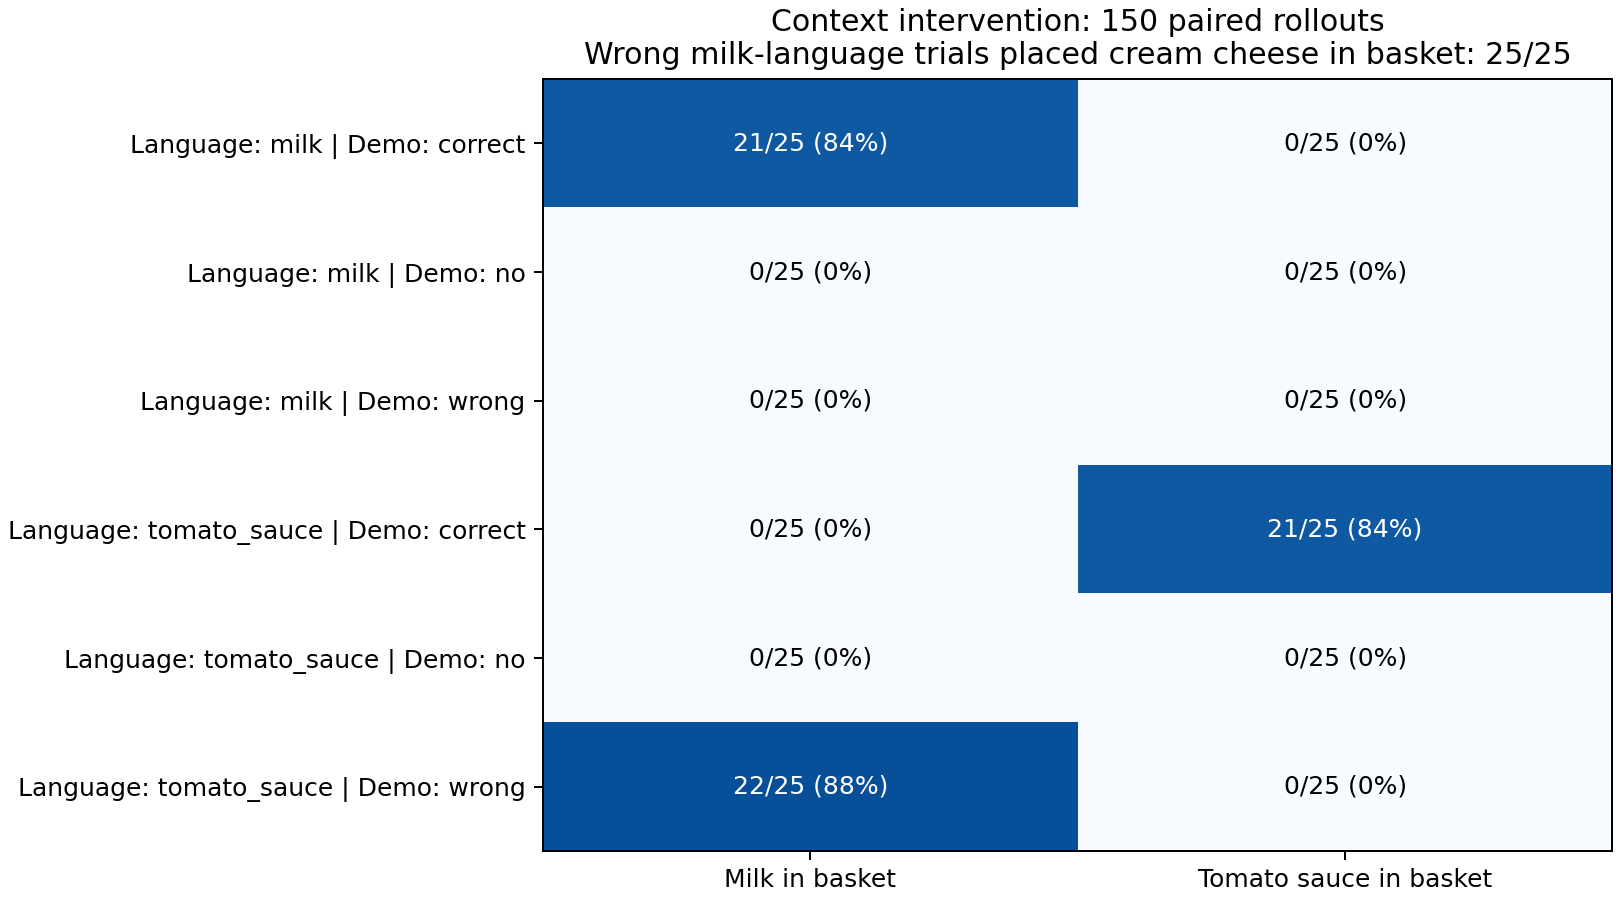

The file beside this chart, header and first rows:
language, context_mode, demo, episodes, language_successes, other_successes, language_only, other_only, both, neither
milk, correct, milk, 25, 21, 0, 21, 0, 0, 4
tomato_sauce, correct, tomato_sauce, 25, 21, 0, 21, 0, 0, 4
milk, no, none, 25, 0, 0, 0, 0, 0, 25
tomato_sauce, no, none, 25, 0, 0, 0, 0, 0, 25
milk, wrong, tomato_sauce, 25, 0, 0, 0, 0, 0, 25
tomato_sauce, wrong, milk, 25, 0, 22, 0, 22, 0, 3
